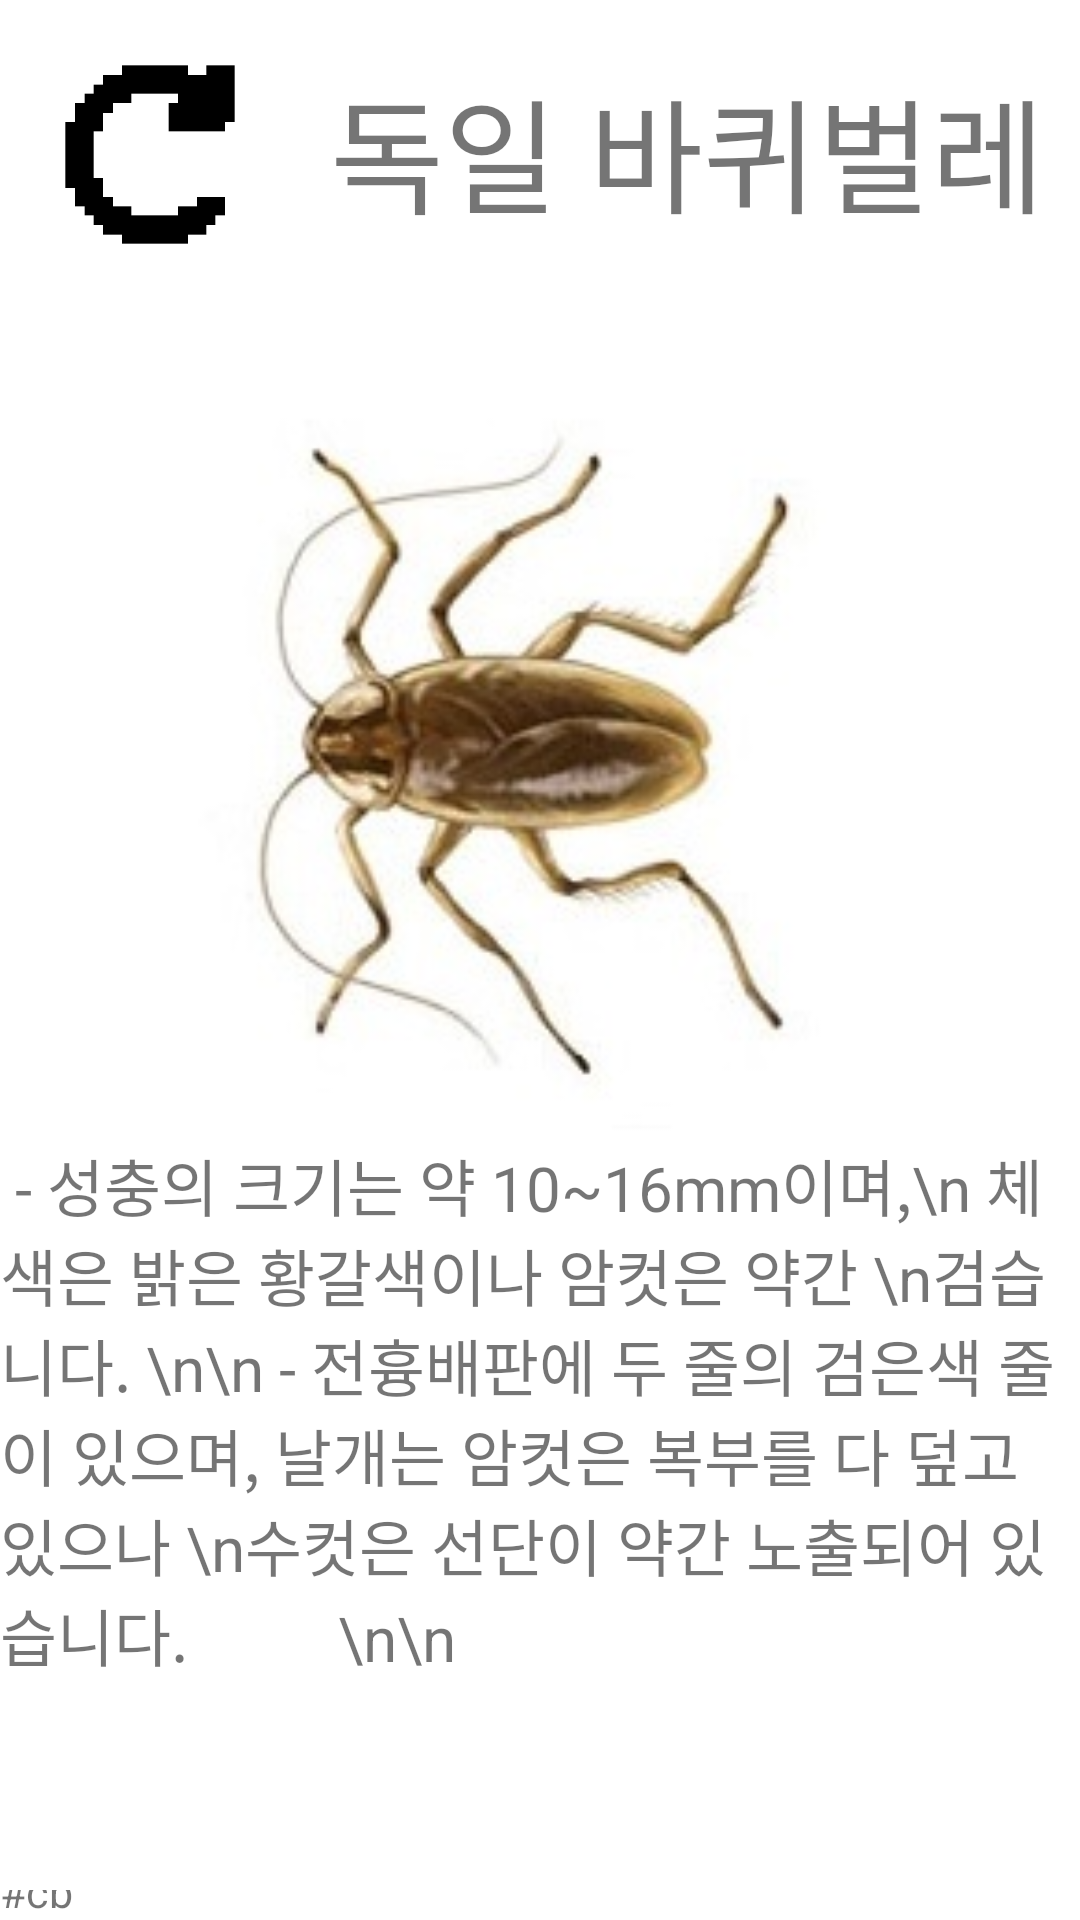

Here is an Android app screen rendered from its layout file. Give the layout XML and the strings, colors and styles it references.
<!-- AndroidManifest.xml: application theme Theme.Tips_ -->
<!-- res/layout/activity_german_cockroach.xml -->
<?xml version="1.0" encoding="utf-8"?>
<LinearLayout xmlns:android="http://schemas.android.com/apk/res/android"
    xmlns:app="http://schemas.android.com/apk/res-auto"
    xmlns:tools="http://schemas.android.com/tools"
    android:layout_width="match_parent"
    android:layout_height="match_parent"
    android:orientation="vertical"
    tools:context=".bottle"
    android:background="@color/white" >


    <LinearLayout
        android:layout_width="match_parent"
        android:layout_height="wrap_content"
        android:orientation="horizontal" >

        <Button
            android:id="@+id/german_cockroach_go"
            android:layout_width="100dp"
            android:layout_height="100dp"
            android:textSize="40dp"
            android:background="@drawable/go_image" />

        <TextView
            android:layout_width="wrap_content"
            android:layout_height="wrap_content"
            android:text="독일 바퀴벌레"
            android:textSize="20pt"
            android:layout_gravity="center"
            android:layout_marginLeft="10dp"/>

    </LinearLayout>

    <ImageView
        android:layout_marginTop="30dp"
        android:layout_width="match_parent"
        android:layout_height="250dp"
        app:srcCompat="@drawable/german_cockroach_image">
    </ImageView>



    <TextView
        android:layout_width="match_parent"
        android:layout_height='250dp'
        android:text=" - 성충의 크기는 약 10~16mm이며,\n 체색은 밝은 황갈색이나 암컷은 약간 \n검습니다. \n\n - 전흉배판에 두 줄의 검은색 줄이 있으며, 날개는 암컷은 복부를 다 덮고 있으나 \n수컷은 선단이 약간 노출되어 있습니다.
         \n\n"
        android:textSize="10pt" />
    <TextView
        android:layout_width="match_parent"
        android:layout_height="match_parent"
        android:text="그림 출처_\nhttps://m.etnews.com/20141023000249#cb"
        android:gravity="left|bottom"
        android:textSize="7pt" />





</LinearLayout>
<!-- resources referenced by this layout -->
<resources>
  <color name="white">#FFFFFFFF</color>
  <!-- drawable german_cockroach_image: jpg bitmap (drawable-v24, 14577 bytes) -->
  <!-- drawable go_image: gif bitmap (drawable, 4098 bytes) -->
  <style name="Theme.Tips_" parent="Theme.MaterialComponents.DayNight.DarkActionBar">
          
          <item name="colorPrimary">@color/purple_500</item>
          <item name="colorPrimaryVariant">@color/purple_700</item>
          <item name="colorOnPrimary">@color/white</item>
          
          <item name="colorSecondary">@color/teal_200</item>
          <item name="colorSecondaryVariant">@color/teal_700</item>
          <item name="colorOnSecondary">@color/black</item>
          
          <item name="android:statusBarColor" tools:targetApi="l">?attr/colorPrimaryVariant</item>
          
      </style>
  <color name="purple_500">#FF6200EE</color>
  <color name="purple_700">#FF3700B3</color>
  <color name="teal_200">#FF03DAC5</color>
  <color name="teal_700">#FF018786</color>
  <color name="black">#FF000000</color>
</resources>
